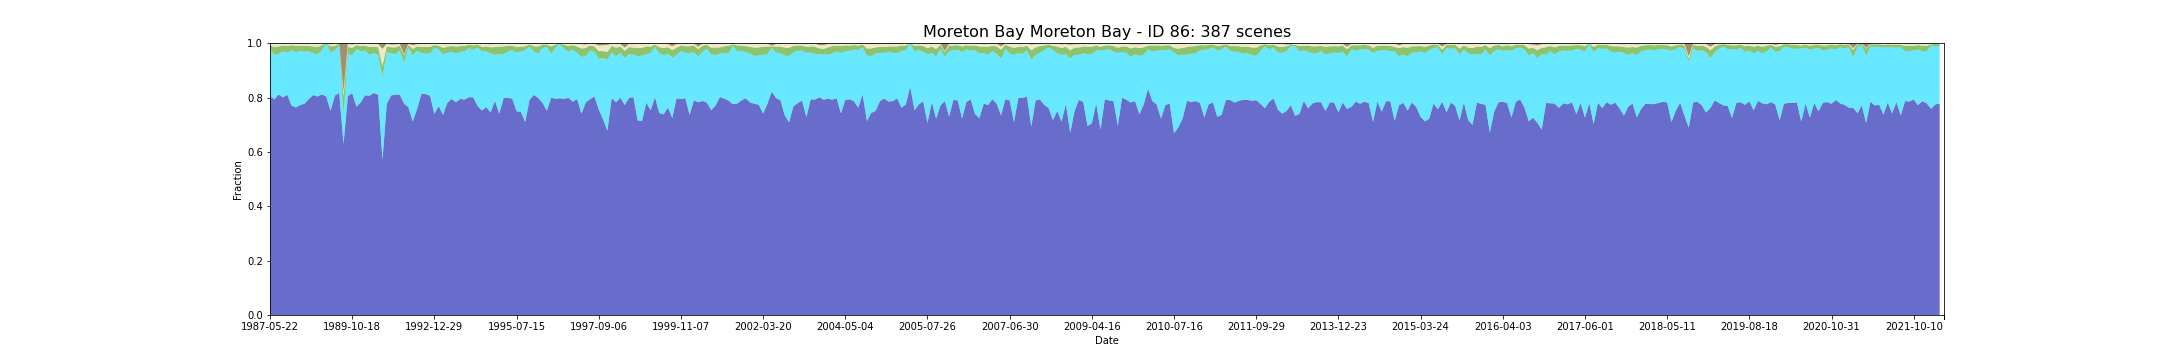

Source data for this figure (header and first rows):
feature_id, water, wet, bs, pv, npv, pc_missing, date, s3_csv_path, display_time
86, 0.8067, 0.1715, 0.001253, 0.01498, 0.005255, 0.0, 1987-05-22T23:06:08Z, s3://dea-public-data-dev/projects/WIT/Ra…, 1987-05-22
86, 0.7927, 0.1649, 0.002156, 0.02762, 0.01194, 0.0, 1987-09-11T23:08:53Z, s3://dea-public-data-dev/projects/WIT/Ra…, 1987-09-11
86, 0.8115, 0.1491, 0.001291, 0.02741, 0.01015, 0.0, 1987-12-16T23:10:41Z, s3://dea-public-data-dev/projects/WIT/Ra…, 1987-12-16
86, 0.8005, 0.17, 0.0009395, 0.02112, 0.007071, 0.0, 1988-01-17T23:11:14Z, s3://dea-public-data-dev/projects/WIT/Ra…, 1988-01-17
86, 0.8103, 0.1548, 0.001789, 0.02415, 0.008473, 0.0, 1988-03-05T23:11:57Z, s3://dea-public-data-dev/projects/WIT/Ra…, 1988-03-05
86, 0.7701, 0.2031, 0.0008858, 0.01956, 0.006016, 0.0, 1988-04-06T23:12:12Z, s3://dea-public-data-dev/projects/WIT/Ra…, 1988-04-06
86, 0.7635, 0.2028, 0.001169, 0.02387, 0.008202, 0.0, 1988-04-22T23:12:16Z, s3://dea-public-data-dev/projects/WIT/Ra…, 1988-04-22
86, 0.773, 0.1986, 0.001637, 0.01922, 0.007092, 0.0, 1988-05-08T23:12:26Z, s3://dea-public-data-dev/projects/WIT/Ra…, 1988-05-08
86, 0.7772, 0.1915, 0.001572, 0.02148, 0.00788, 0.0, 1988-05-24T23:12:34Z, s3://dea-public-data-dev/projects/WIT/Ra…, 1988-05-24
86, 0.7951, 0.1751, 0.001142, 0.02036, 0.007945, 0.0, 1988-06-09T23:12:39Z, s3://dea-public-data-dev/projects/WIT/Ra…, 1988-06-09
86, 0.8094, 0.1533, 0.001736, 0.02493, 0.01012, 0.0, 1988-08-28T23:12:54Z, s3://dea-public-data-dev/projects/WIT/Ra…, 1988-08-28
86, 0.8038, 0.1545, 0.001852, 0.02765, 0.01167, 0.0, 1988-09-29T23:12:45Z, s3://dea-public-data-dev/projects/WIT/Ra…, 1988-09-29
86, 0.8114, 0.1632, 0.000926, 0.01872, 0.005435, 0.03698, 1989-01-19T23:12:06Z, s3://dea-public-data-dev/projects/WIT/Ra…, 1989-01-19
86, 0.8041, 0.1959, 0.0, 0.0, 0.0, 0.0, 1989-05-27T23:10:28Z, s3://dea-public-data-dev/projects/WIT/Ra…, 1989-05-27
86, 0.751, 0.215, 0.004294, 0.02182, 0.00741, 0.07635, 1989-06-12T23:10:05Z, s3://dea-public-data-dev/projects/WIT/Ra…, 1989-06-12
86, 0.8073, 0.1664, 0.001482, 0.01696, 0.007456, 0.0, 1989-07-14T23:09:29Z, s3://dea-public-data-dev/projects/WIT/Ra…, 1989-07-14
86, 0.8172, 0.176, 0.0002923, 0.004772, 0.001703, 0.0, 1989-08-15T23:08:48Z, s3://dea-public-data-dev/projects/WIT/Ra…, 1989-08-15
86, 0.6294, 0.1067, 0.1784, 0.07023, 0.01624, 0.007754, 1989-08-31T23:08:29Z, s3://dea-public-data-dev/projects/WIT/Ra…, 1989-08-31
86, 0.8052, 0.1539, 0.0019, 0.02704, 0.01134, 0.0, 1989-09-16T23:07:56Z, s3://dea-public-data-dev/projects/WIT/Ra…, 1989-09-16
86, 0.8163, 0.1393, 0.004274, 0.02751, 0.01209, 0.0, 1989-10-18T23:07:04Z, s3://dea-public-data-dev/projects/WIT/Ra…, 1989-10-18
86, 0.7662, 0.2129, 0.0009216, 0.01374, 0.005983, 0.0, 1990-05-30T23:02:17Z, s3://dea-public-data-dev/projects/WIT/Ra…, 1990-05-30
86, 0.7826, 0.1876, 0.002079, 0.01876, 0.008616, 0.0, 1990-07-01T23:02:16Z, s3://dea-public-data-dev/projects/WIT/Ra…, 1990-07-01
86, 0.8085, 0.1646, 0.001605, 0.01715, 0.00773, 0.0, 1990-08-02T23:02:07Z, s3://dea-public-data-dev/projects/WIT/Ra…, 1990-08-02
86, 0.8067, 0.1509, 0.00184, 0.02813, 0.01178, 0.0, 1990-09-03T23:01:57Z, s3://dea-public-data-dev/projects/WIT/Ra…, 1990-09-03
86, 0.8172, 0.1464, 0.002115, 0.02353, 0.01024, 0.0, 1990-10-05T23:01:40Z, s3://dea-public-data-dev/projects/WIT/Ra…, 1990-10-05
86, 0.8103, 0.1473, 0.001948, 0.02755, 0.01226, 0.0, 1990-10-21T23:01:39Z, s3://dea-public-data-dev/projects/WIT/Ra…, 1990-10-21
86, 0.5702, 0.3062, 0.02059, 0.03995, 0.0631, 0.02505, 1990-12-24T23:01:45Z, s3://dea-public-data-dev/projects/WIT/Ra…, 1990-12-24
86, 0.7769, 0.1897, 0.001578, 0.02188, 0.00952, 0.0, 1991-07-20T23:05:31Z, s3://dea-public-data-dev/projects/WIT/Ra…, 1991-07-20
86, 0.8079, 0.1552, 0.004375, 0.02187, 0.01011, 0.004772, 1991-08-21T23:05:42Z, s3://dea-public-data-dev/projects/WIT/Ra…, 1991-08-21
86, 0.81, 0.15, 0.003967, 0.02424, 0.01118, 0.0, 1991-09-06T23:05:56Z, s3://dea-public-data-dev/projects/WIT/Ra…, 1991-09-06
86, 0.8112, 0.1616, 0.002338, 0.01755, 0.006871, 0.0, 1992-04-17T23:06:04Z, s3://dea-public-data-dev/projects/WIT/Ra…, 1992-04-17
86, 0.7768, 0.1514, 0.04176, 0.0267, 0.003407, 0.07396, 1992-05-03T23:05:54Z, s3://dea-public-data-dev/projects/WIT/Ra…, 1992-05-03
86, 0.765, 0.2192, 0.00178, 0.009353, 0.004486, 0.0, 1992-06-20T23:05:24Z, s3://dea-public-data-dev/projects/WIT/Ra…, 1992-06-20
86, 0.7116, 0.2443, 0.007119, 0.02278, 0.01375, 0.0, 1992-07-06T23:05:13Z, s3://dea-public-data-dev/projects/WIT/Ra…, 1992-07-06
86, 0.7578, 0.2138, 0.003129, 0.01613, 0.008765, 0.0, 1992-07-22T23:05:00Z, s3://dea-public-data-dev/projects/WIT/Ra…, 1992-07-22
86, 0.8139, 0.1497, 0.002425, 0.02287, 0.0106, 0.0, 1992-09-08T23:04:19Z, s3://dea-public-data-dev/projects/WIT/Ra…, 1992-09-08
86, 0.8127, 0.1485, 0.002535, 0.02459, 0.01109, 0.0, 1992-09-24T23:04:01Z, s3://dea-public-data-dev/projects/WIT/Ra…, 1992-09-24
86, 0.8068, 0.1555, 0.002139, 0.02422, 0.01084, 0.004474, 1992-11-27T23:03:11Z, s3://dea-public-data-dev/projects/WIT/Ra…, 1992-11-27
86, 0.7395, 0.2437, 0.001332, 0.009994, 0.005324, 0.03937, 1992-12-29T23:03:32Z, s3://dea-public-data-dev/projects/WIT/Ra…, 1992-12-29
86, 0.768, 0.2094, 0.002031, 0.01358, 0.006788, 0.0, 1993-06-23T23:04:35Z, s3://dea-public-data-dev/projects/WIT/Ra…, 1993-06-23
86, 0.7364, 0.2228, 0.002783, 0.02392, 0.01359, 0.0, 1993-08-10T23:04:30Z, s3://dea-public-data-dev/projects/WIT/Ra…, 1993-08-10
86, 0.7811, 0.1831, 0.002824, 0.02267, 0.009767, 0.0, 1993-09-11T23:04:28Z, s3://dea-public-data-dev/projects/WIT/Ra…, 1993-09-11
86, 0.7947, 0.1733, 0.001593, 0.02175, 0.00829, 0.07903, 1993-11-14T23:04:03Z, s3://dea-public-data-dev/projects/WIT/Ra…, 1993-11-14
86, 0.7828, 0.1784, 0.002108, 0.02645, 0.009667, 0.06889, 1994-01-01T23:03:43Z, s3://dea-public-data-dev/projects/WIT/Ra…, 1994-01-01
86, 0.795, 0.1729, 0.00327, 0.02126, 0.007252, 0.0167, 1994-03-22T23:02:36Z, s3://dea-public-data-dev/projects/WIT/Ra…, 1994-03-22
86, 0.7925, 0.1779, 0.00202, 0.0197, 0.007485, 0.07277, 1994-04-07T23:02:19Z, s3://dea-public-data-dev/projects/WIT/Ra…, 1994-04-07
86, 0.8014, 0.1801, 0.001271, 0.01261, 0.00436, 0.0, 1994-05-09T23:01:44Z, s3://dea-public-data-dev/projects/WIT/Ra…, 1994-05-09
86, 0.8005, 0.1751, 0.001381, 0.01642, 0.006314, 0.0, 1994-06-10T23:01:08Z, s3://dea-public-data-dev/projects/WIT/Ra…, 1994-06-10
86, 0.7683, 0.2156, 0.0007933, 0.01041, 0.004685, 0.0, 1994-07-12T23:00:19Z, s3://dea-public-data-dev/projects/WIT/Ra…, 1994-07-12
86, 0.7525, 0.2171, 0.002082, 0.01703, 0.01092, 0.0, 1994-07-28T22:59:52Z, s3://dea-public-data-dev/projects/WIT/Ra…, 1994-07-28
86, 0.765, 0.2049, 0.002082, 0.01791, 0.00972, 0.0, 1994-08-13T22:59:28Z, s3://dea-public-data-dev/projects/WIT/Ra…, 1994-08-13
86, 0.7446, 0.2177, 0.003331, 0.02277, 0.01107, 0.02595, 1994-08-29T22:59:05Z, s3://dea-public-data-dev/projects/WIT/Ra…, 1994-08-29
86, 0.7884, 0.1691, 0.001636, 0.0282, 0.01209, 0.0176, 1994-09-14T22:58:41Z, s3://dea-public-data-dev/projects/WIT/Ra…, 1994-09-14
86, 0.7401, 0.2197, 0.0009892, 0.02748, 0.01113, 0.00507, 1995-02-05T22:53:51Z, s3://dea-public-data-dev/projects/WIT/Ra…, 1995-02-05
86, 0.798, 0.1626, 0.001159, 0.02771, 0.01009, 0.009544, 1995-04-10T22:51:15Z, s3://dea-public-data-dev/projects/WIT/Ra…, 1995-04-10
86, 0.799, 0.1703, 0.001103, 0.02139, 0.00782, 0.0, 1995-05-28T22:49:06Z, s3://dea-public-data-dev/projects/WIT/Ra…, 1995-05-28
86, 0.7959, 0.178, 0.001568, 0.01702, 0.007124, 0.003281, 1995-06-29T22:47:38Z, s3://dea-public-data-dev/projects/WIT/Ra…, 1995-06-29
86, 0.7495, 0.2162, 0.002064, 0.01994, 0.01193, 0.0, 1995-07-15T22:46:54Z, s3://dea-public-data-dev/projects/WIT/Ra…, 1995-07-15
86, 0.7476, 0.2222, 0.002159, 0.01756, 0.01005, 0.001491, 1995-07-31T22:46:12Z, s3://dea-public-data-dev/projects/WIT/Ra…, 1995-07-31
86, 0.7103, 0.264, 0.003096, 0.01441, 0.007965, 0.01372, 1995-08-16T22:45:28Z, s3://dea-public-data-dev/projects/WIT/Ra…, 1995-08-16
... 327 more rows
